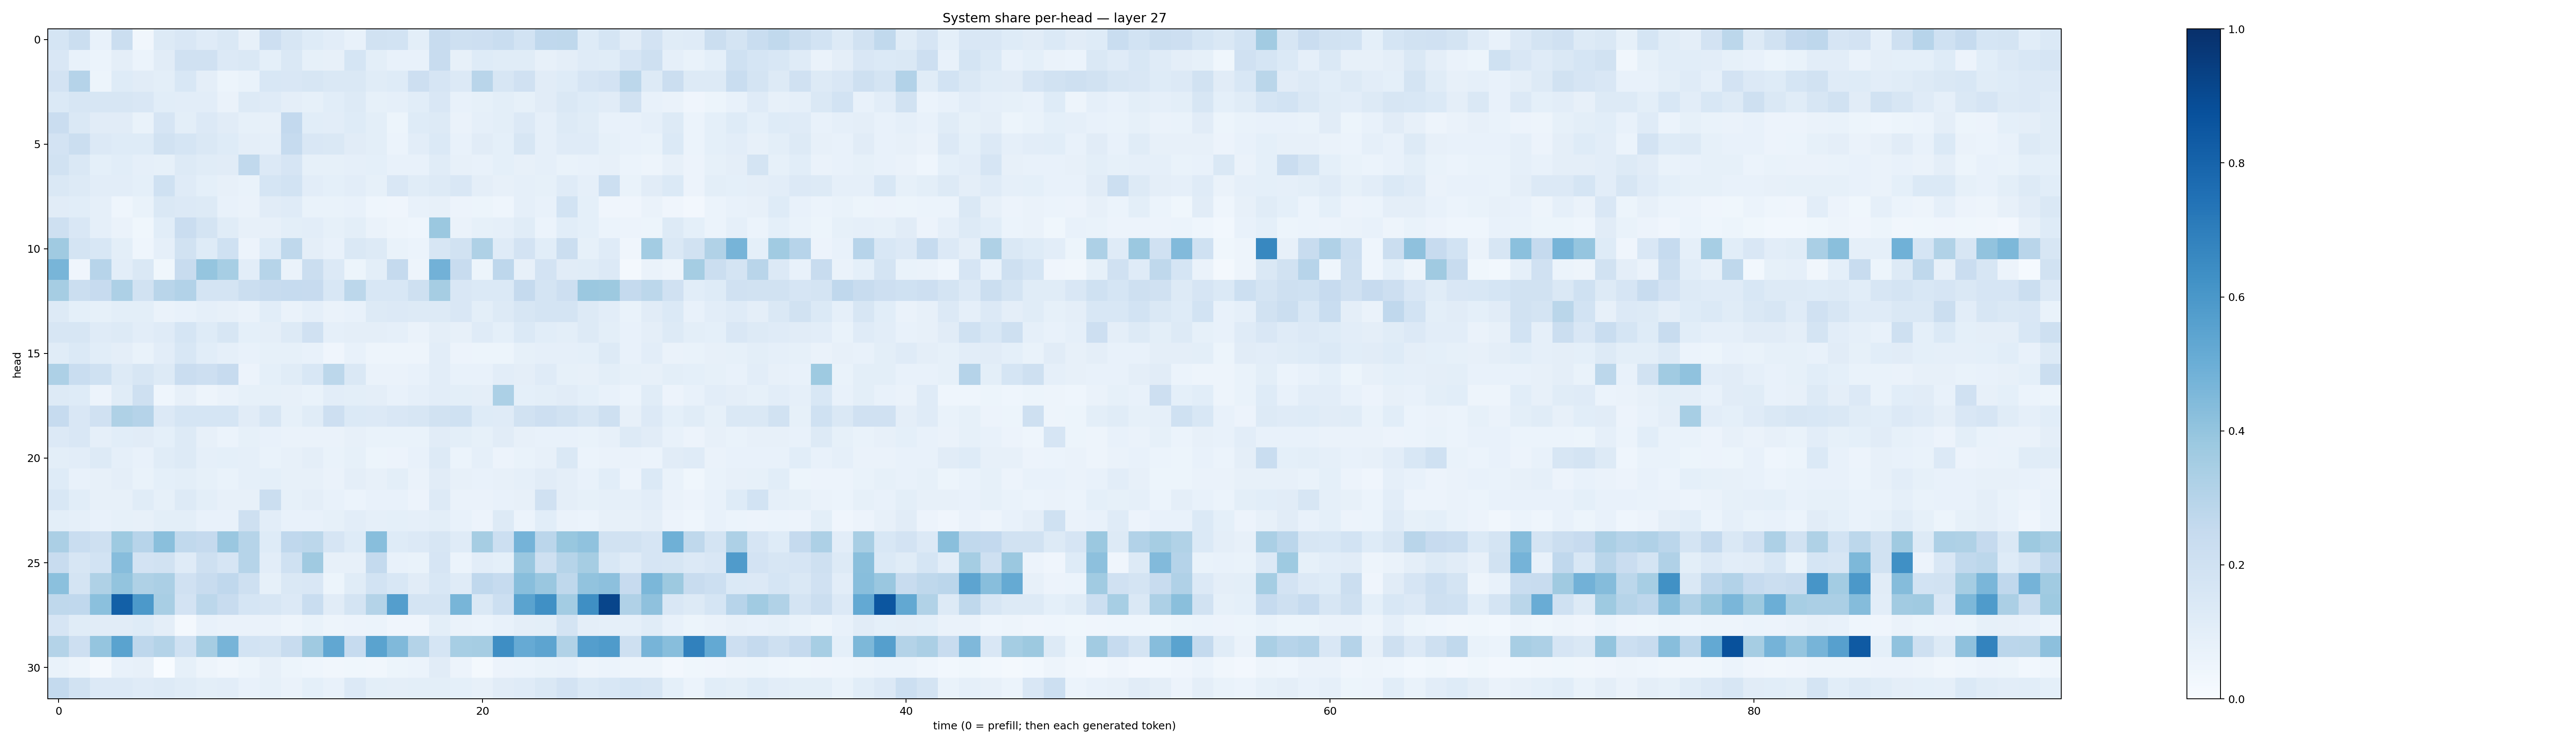

Data behind this chart, as committed beside it:
0.17162456, 0.22248156, 0.07802821, 0.2191972, 0.03388457, 0.1266914, 0.15140232, 0.11887809, 0.14574821, 0.0806116, 0.21126796, 0.16308989, 0.124472514, 0.10179876, 0.073843405, 0.19434012, 0.18589328, 0.098301955, 0.23488693, 0.20754321, 0.21450643, 0.23327161, 0.18646136, 0.2669393
0.1496, 0.07696, 0.06144, 0.09659, 0.05982, 0.1129, 0.1957, 0.1986, 0.136, 0.1468, 0.09352, 0.1439, 0.08369, 0.07986, 0.1687, 0.09823, 0.07265, 0.0707, 0.239, 0.08078, 0.1236, 0.1144, 0.114, 0.0798
0.1829, 0.304, 0.05412, 0.1222, 0.1105, 0.09929, 0.1524, 0.09577, 0.05228, 0.06683, 0.1558, 0.1499, 0.1579, 0.1428, 0.1474, 0.1157, 0.1214, 0.2124, 0.1676, 0.1363, 0.2895, 0.1629, 0.1965, 0.1114
0.1378, 0.1588, 0.1566, 0.1612, 0.1497, 0.1085, 0.1031, 0.104, 0.06427, 0.1319, 0.1201, 0.09716, 0.08271, 0.1061, 0.1253, 0.08426, 0.08833, 0.1086, 0.1497, 0.07331, 0.08398, 0.09805, 0.08251, 0.1118
0.2267, 0.1442, 0.1129, 0.11, 0.06896, 0.1659, 0.1013, 0.1334, 0.112, 0.08248, 0.07925, 0.259, 0.1075, 0.1037, 0.1239, 0.09902, 0.05344, 0.1214, 0.1288, 0.06315, 0.08939, 0.09941, 0.1329, 0.08924
0.1806, 0.2236, 0.1365, 0.123, 0.1236, 0.1924, 0.1702, 0.1461, 0.1235, 0.09437, 0.08615, 0.2489, 0.1503, 0.1432, 0.1097, 0.101, 0.06175, 0.1038, 0.1385, 0.07434, 0.1096, 0.09099, 0.162, 0.08805
0.1895, 0.1459, 0.09263, 0.1073, 0.08973, 0.08297, 0.125, 0.1169, 0.1123, 0.2641, 0.1329, 0.1643, 0.08272, 0.08354, 0.08744, 0.09104, 0.07449, 0.07358, 0.1151, 0.07843, 0.07589, 0.09199, 0.07973, 0.08783
0.1419, 0.1316, 0.1048, 0.102, 0.0913, 0.2005, 0.1181, 0.09371, 0.07947, 0.06893, 0.1684, 0.1863, 0.1034, 0.09154, 0.104, 0.0841, 0.1502, 0.1136, 0.1324, 0.1509, 0.09671, 0.07957, 0.08977, 0.0847
0.111, 0.1068, 0.0891, 0.0456, 0.06656, 0.143, 0.1328, 0.1273, 0.07604, 0.06371, 0.1131, 0.1201, 0.06845, 0.06683, 0.07592, 0.04359, 0.04073, 0.07548, 0.07952, 0.05773, 0.05258, 0.0444, 0.08894, 0.07415
0.2034, 0.1487, 0.08918, 0.06324, 0.03562, 0.1059, 0.2292, 0.1755, 0.1142, 0.08201, 0.07975, 0.09824, 0.1045, 0.08205, 0.09929, 0.06478, 0.04962, 0.04575, 0.3802, 0.06437, 0.08532, 0.08838, 0.1154, 0.06153
0.3689, 0.178, 0.1531, 0.09817, 0.04658, 0.08937, 0.1946, 0.1225, 0.2007, 0.05542, 0.1216, 0.2713, 0.09537, 0.07711, 0.1458, 0.1309, 0.06907, 0.06207, 0.1565, 0.1886, 0.3204, 0.1203, 0.1813, 0.109
0.4677, 0.03951, 0.2952, 0.1025, 0.1454, 0.03593, 0.2415, 0.3961, 0.3469, 0.1045, 0.297, 0.06432, 0.225, 0.1356, 0.05082, 0.09936, 0.2508, 0.05026, 0.4818, 0.2389, 0.05203, 0.2764, 0.08149, 0.181
0.3491, 0.2257, 0.2439, 0.3246, 0.1937, 0.2926, 0.3101, 0.1765, 0.179, 0.221, 0.2361, 0.2468, 0.2456, 0.1539, 0.2786, 0.1531, 0.154, 0.2033, 0.3509, 0.1488, 0.1378, 0.1395, 0.251, 0.1734
0.1296, 0.09265, 0.0848, 0.09951, 0.09986, 0.0664, 0.07079, 0.08818, 0.07918, 0.06309, 0.1082, 0.0653, 0.08662, 0.06312, 0.07683, 0.1298, 0.1342, 0.1317, 0.1271, 0.151, 0.09808, 0.1267, 0.1588, 0.1741
0.1628, 0.1572, 0.1201, 0.1252, 0.102, 0.1208, 0.1698, 0.1244, 0.1574, 0.09237, 0.09416, 0.1304, 0.1975, 0.0892, 0.09409, 0.09696, 0.08671, 0.06619, 0.09755, 0.08111, 0.1172, 0.09316, 0.1395, 0.1088
0.1154, 0.1391, 0.1058, 0.09595, 0.06802, 0.1031, 0.156, 0.1069, 0.08784, 0.07511, 0.08536, 0.08273, 0.07366, 0.04203, 0.07766, 0.04968, 0.04969, 0.04972, 0.1051, 0.05537, 0.05292, 0.05306, 0.08589, 0.08924
0.3256, 0.2314, 0.2027, 0.1318, 0.1565, 0.1275, 0.2297, 0.2143, 0.2443, 0.05853, 0.09132, 0.114, 0.1555, 0.2796, 0.1465, 0.06494, 0.0664, 0.07089, 0.1024, 0.07746, 0.07371, 0.1025, 0.0976, 0.118
0.1285, 0.1231, 0.05591, 0.114, 0.2032, 0.0439, 0.08144, 0.04965, 0.06339, 0.08242, 0.08293, 0.08108, 0.06849, 0.1037, 0.1013, 0.09395, 0.07492, 0.0876, 0.1042, 0.09991, 0.09553, 0.3306, 0.09097, 0.1003
0.2486, 0.1497, 0.198, 0.3208, 0.3043, 0.1364, 0.1691, 0.1686, 0.1711, 0.1119, 0.1625, 0.08284, 0.1148, 0.212, 0.1384, 0.1367, 0.1505, 0.1589, 0.1905, 0.2016, 0.1225, 0.1205, 0.1897, 0.2136
0.1328, 0.1509, 0.08598, 0.1067, 0.1102, 0.09311, 0.1268, 0.0795, 0.06173, 0.08521, 0.07598, 0.06255, 0.0631, 0.0647, 0.08089, 0.06762, 0.06686, 0.06743, 0.1101, 0.1, 0.08386, 0.1096, 0.0802, 0.07802
0.0993, 0.1049, 0.1296, 0.08844, 0.07625, 0.1158, 0.1273, 0.0861, 0.09322, 0.08622, 0.06776, 0.07901, 0.09656, 0.06654, 0.0854, 0.05443, 0.05725, 0.0722, 0.1265, 0.06023, 0.08861, 0.05582, 0.06967, 0.07972
0.1211, 0.07345, 0.08073, 0.09607, 0.06897, 0.09241, 0.1015, 0.08214, 0.06942, 0.08665, 0.09234, 0.07977, 0.08018, 0.06555, 0.09439, 0.07894, 0.09842, 0.06394, 0.1107, 0.07961, 0.07774, 0.08003, 0.08605, 0.1123
0.1548, 0.108, 0.08194, 0.0797, 0.1144, 0.08593, 0.1302, 0.09815, 0.07919, 0.07835, 0.2234, 0.08523, 0.09402, 0.0745, 0.05961, 0.07132, 0.0763, 0.05651, 0.1264, 0.06387, 0.0645, 0.07489, 0.07897, 0.1963
0.09957, 0.08651, 0.07347, 0.08349, 0.07975, 0.09909, 0.1003, 0.07514, 0.07664, 0.2047, 0.1023, 0.07408, 0.07384, 0.08369, 0.1032, 0.08827, 0.09293, 0.08828, 0.0986, 0.07529, 0.05593, 0.1291, 0.06118, 0.1069
0.3345, 0.2305, 0.2067, 0.3719, 0.2966, 0.4224, 0.2647, 0.2536, 0.3846, 0.2986, 0.1229, 0.2687, 0.2799, 0.1642, 0.1217, 0.4295, 0.1233, 0.1339, 0.1597, 0.1209, 0.3491, 0.2171, 0.4733, 0.2841
0.2393, 0.1564, 0.1853, 0.431, 0.1814, 0.1936, 0.1184, 0.2034, 0.1662, 0.2978, 0.1046, 0.2013, 0.3688, 0.07868, 0.08009, 0.2548, 0.07564, 0.0672, 0.1654, 0.06052, 0.1033, 0.09304, 0.3851, 0.2094
0.4209, 0.1766, 0.3216, 0.4, 0.3241, 0.3354, 0.1963, 0.2385, 0.2691, 0.2036, 0.08512, 0.1407, 0.1487, 0.05355, 0.1154, 0.184, 0.1561, 0.1109, 0.1549, 0.118, 0.267, 0.249, 0.4282, 0.3866
0.2717, 0.2671, 0.4185, 0.8152, 0.5902, 0.3425, 0.1822, 0.28, 0.2401, 0.17, 0.1577, 0.134, 0.2343, 0.1123, 0.1756, 0.306, 0.5684, 0.1736, 0.1739, 0.4656, 0.1415, 0.2149, 0.5493, 0.6296
0.1657, 0.1172, 0.112, 0.1131, 0.1245, 0.09417, 0.02195, 0.07526, 0.06424, 0.06514, 0.06417, 0.04908, 0.06824, 0.0501, 0.05774, 0.05954, 0.04145, 0.04134, 0.09822, 0.06582, 0.06047, 0.07207, 0.0969, 0.09916
0.3073, 0.2115, 0.3946, 0.5483, 0.2754, 0.306, 0.1993, 0.349, 0.4717, 0.1842, 0.1733, 0.2366, 0.3706, 0.5298, 0.2462, 0.5473, 0.4466, 0.3069, 0.1684, 0.3458, 0.3498, 0.6401, 0.5125, 0.5391
0.06805, 0.05039, 0.02154, 0.07182, 0.07893, 0.00272, 0.08212, 0.04903, 0.03444, 0.05358, 0.08126, 0.05113, 0.0466, 0.03354, 0.03805, 0.03196, 0.05417, 0.05869, 0.1121, 0.05725, 0.02069, 0.05552, 0.0588, 0.06716
0.2566, 0.1944, 0.1328, 0.1351, 0.1189, 0.1312, 0.1158, 0.09943, 0.1023, 0.07616, 0.08219, 0.06447, 0.09154, 0.07348, 0.1342, 0.09911, 0.09453, 0.1002, 0.1013, 0.09062, 0.08034, 0.1095, 0.1192, 0.146
